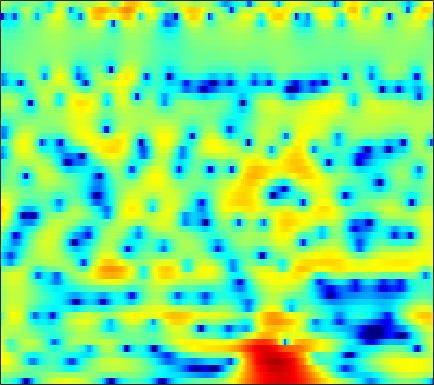

Data behind this chart, as committed beside it:
-1.8684, -1.8454, -1.9728, -2.2849, -2.6592, -3.3807, -4.3861, -5.3793, -7.1616, -9.7495, -13.922, -19.815, -28.72, -14.903, -10.753, -7.1802, -4.6991, -3.2358, -1.6559, -0.35681, 0.7032, 1.375, 2.1402, 2.7694
0.3756, 0.4278, 0.4207, 0.3278, 0.2069, -0.0163, -0.2979, -0.5343, -0.8641, -1.181, -1.454, -1.605, -1.714, -1.702, -1.616, -1.411, -1.129, -0.8892, -0.5495, -0.2124, 0.1036, 0.3223, 0.5804, 0.7943
2.97, 2.992, 2.933, 2.777, 2.6, 2.29, 1.908, 1.583, 1.109, 0.6056, 0.09705, -0.2718, -0.7231, -1.099, -1.32, -1.52, -1.621, -1.63, -1.592, -1.521, -1.448, -1.416, -1.431, -1.529
5.553, 5.415, 5.118, 4.694, 4.284, 3.614, 2.792, 2.064, 0.9221, -0.459, -2.126, -3.617, -5.994, -8.804, -10.82, -11.68, -9.908, -8.157, -6.156, -4.654, -3.57, -2.999, -2.52, -2.349
5.689, 5.259, 4.628, 3.95, 3.42, 2.686, 1.922, 1.323, 0.4526, -0.5153, -1.619, -2.526, -3.792, -4.94, -5.548, -5.812, -5.449, -4.928, -4.169, -3.491, -2.965, -2.684, -2.459, -2.389
4.897, 3.569, 1.578, -0.415, -1.556, -2.062, -1.485, -0.766, 0.1238, 0.8141, 1.24, 1.41, 1.477, 1.43, 1.326, 1.114, 0.831, 0.564, 0.106, -0.4864, -1.233, -1.882, -2.824, -3.731
4.011, 2.558, 0.3456, -1.92, -3.137, -3.207, -1.872, -0.6858, 0.6647, 1.655, 2.321, 2.641, 2.862, 2.881, 2.771, 2.466, 1.984, 1.497, 0.6592, -0.4377, -1.889, -3.262, -5.63, -8.878
3.197, 2.768, 2.227, 1.77, 1.516, 1.295, 1.213, 1.21, 1.235, 1.247, 1.203, 1.125, 0.9545, 0.6885, 0.4387, 0.04207, -0.4301, -0.8177, -1.387, -2.006, -2.634, -3.09, -3.619, -4.004
2.458, 2.435, 2.436, 2.454, 2.458, 2.431, 2.33, 2.198, 1.944, 1.587, 1.137, 0.7446, 0.1479, -0.4964, -0.9942, -1.624, -2.201, -2.598, -3.039, -3.396, -3.674, -3.816, -3.9, -3.84
-0.03511, 0.9072, 2.103, 3.067, 3.6, 4.041, 4.175, 4.074, 3.689, 2.996, 1.99, 1.014, -0.5601, -2.387, -3.801, -5.386, -6.234, -6.344, -6.175, -6.032, -6.144, -6.399, -6.879, -7.145
-3.35, -0.7653, 1.749, 3.429, 4.29, 4.981, 5.26, 5.212, 4.798, 3.96, 2.644, 1.312, -1.037, -4.303, -7.589, -12.63, -12.76, -10.26, -8.008, -7.132, -7.324, -8.291, -10.71, -15.22
0.8071, 1.409, 2.21, 2.927, 3.343, 3.725, 3.873, 3.821, 3.529, 2.989, 2.233, 1.524, 0.4532, -0.6886, -1.516, -2.464, -3.161, -3.54, -3.917, -4.302, -4.764, -5.121, -5.623, -6
1.134, 1.547, 2.044, 2.446, 2.689, 2.91, 2.989, 2.953, 2.781, 2.487, 2.07, 1.692, 1.113, 0.4992, 0.02482, -0.5932, -1.186, -1.61, -2.153, -2.662, -3.147, -3.495, -3.936, -4.358
0.8682, 1.339, 1.864, 2.279, 2.509, 2.713, 2.792, 2.775, 2.658, 2.426, 2.093, 1.786, 1.318, 0.793, 0.3743, -0.216, -0.8062, -1.258, -1.839, -2.394, -2.941, -3.327, -3.83, -4.288
0.9737, 1.512, 2.107, 2.566, 2.82, 3.024, 3.1, 3.076, 2.923, 2.636, 2.231, 1.865, 1.286, 0.6254, 0.09702, -0.6247, -1.355, -1.881, -2.574, -3.24, -3.878, -4.353, -4.953, -5.505
1.602, 2.148, 2.75, 3.202, 3.455, 3.667, 3.74, 3.688, 3.47, 3.087, 2.517, 1.957, 1.045, -0.03991, -0.943, -2.17, -3.321, -4.022, -4.731, -5.252, -5.747, -6.235, -7.174, -8.501
1.771, 2.285, 2.86, 3.309, 3.572, 3.85, 3.997, 4.011, 3.891, 3.57, 2.966, 2.286, 1.017, -0.794, -2.627, -6.001, -10.8, -14.06, -11.84, -8.469, -6.682, -6.155, -6.373, -7.616
-0.904, -0.487, -0.09583, 0.1892, 0.4181, 0.7905, 1.251, 1.633, 2.091, 2.359, 2.367, 2.167, 1.575, 0.5467, -0.5139, -2.207, -3.865, -4.551, -4.277, -3.185, -2.085, -1.499, -1.032, -0.8847
-5.742, -6.134, -7.318, -9.043, -10.22, -9.982, -7.572, -5.584, -3.349, -1.724, -0.5465, 0.07824, 0.6077, 0.8782, 0.9633, 0.9635, 0.9486, 0.9918, 1.134, 1.369, 1.621, 1.798, 1.972, 2.057
-6.959, -7.902, -9.782, -12.36, -14.15, -14.17, -11.33, -8.986, -6.449, -4.431, -2.816, -1.831, -0.7536, 0.1248, 0.6732, 1.266, 1.752, 2.045, 2.39, 2.644, 2.821, 2.894, 2.904, 2.811
-4.967, -5.658, -6.591, -7.502, -7.976, -8.282, -8.041, -7.531, -6.582, -5.32, -3.986, -2.999, -1.743, -0.6084, 0.1319, 1.017, 1.767, 2.229, 2.721, 3.079, 3.309, 3.381, 3.342, 3.146
-2.869, -3.666, -4.966, -6.493, -7.824, -9.652, -11.07, -11.42, -10.31, -8.269, -6.158, -4.705, -2.962, -1.495, -0.539, 0.5791, 1.511, 2.119, 2.771, 3.279, 3.612, 3.753, 3.78, 3.594
-0.7192, -1.628, -3.201, -5.312, -7.365, -11.02, -16.45, -19.18, -14.9, -10.54, -7.662, -5.996, -4.224, -2.743, -1.747, -0.5685, 0.4641, 1.156, 2, 2.689, 3.226, 3.518, 3.744, 3.76
1.891, 1.139, -0.1135, -1.577, -2.813, -4.459, -5.864, -6.692, -7.179, -7.277, -6.987, -6.586, -5.96, -5.167, -4.5, -3.48, -2.355, -1.467, -0.3109, 0.7585, 1.689, 2.252, 2.821, 3.186
4.618, 3.958, 2.844, 1.503, 0.3649, -1.312, -3.18, -4.637, -6.662, -8.603, -10.09, -10.77, -11.13, -11.11, -10.87, -10.03, -8.194, -6.477, -4.179, -2.162, -0.5413, 0.4319, 1.391, 2.041
6.729, 6.105, 5.047, 3.693, 2.471, 0.4895, -1.963, -4.267, -8.318, -14.27, -28.5, -25.54, -18.61, -17.75, -20.18, -31.63, -17.29, -11.66, -7.086, -4.105, -2.076, -1.046, -0.1417, 0.2965
7.216, 6.74, 5.908, 4.835, 3.852, 2.292, 0.4544, -1.132, -3.441, -5.776, -7.618, -8.479, -8.841, -8.871, -8.637, -8.02, -6.822, -5.668, -4.127, -2.82, -1.949, -1.639, -1.704, -2.357
5.592, 5.335, 4.846, 4.192, 3.6, 2.709, 1.68, 0.8914, -0.1741, -1.14, -1.979, -2.43, -2.833, -3.002, -2.977, -2.791, -2.454, -2.165, -1.772, -1.52, -1.503, -1.69, -2.325, -3.476
3.178, 3.13, 2.953, 2.672, 2.389, 1.914, 1.383, 0.9503, 0.3644, -0.1666, -0.6233, -0.8803, -1.116, -1.175, -1.168, -1.057, -0.8789, -0.7498, -0.6071, -0.5336, -0.6039, -0.7547, -1.096, -1.619
0.7395, 0.9296, 1.084, 1.128, 1.059, 0.8221, 0.4648, 0.1174, -0.3896, -0.9113, -1.308, -1.516, -1.589, -1.429, -1.199, -0.7843, -0.3434, -0.02559, 0.3189, 0.5596, 0.6916, 0.6924, 0.6241, 0.4383
-2.088, -1.326, -0.512, -0.03552, 0.1102, 0.04628, -0.3837, -0.9137, -1.905, -3.155, -4.469, -5.14, -5.121, -4.126, -3.009, -1.556, -0.3076, 0.4594, 1.252, 1.788, 2.116, 2.241, 2.242, 2.128
-4.707, -2.962, -1.402, -0.4602, -0.07983, 0.01726, -0.3695, -1.026, -2.522, -4.979, -9.402, -16.05, -17.59, -8.223, -4.726, -1.771, 0.21, 1.255, 2.239, 2.865, 3.179, 3.262, 3.161, 2.873
-3.463, -2.588, -1.555, -0.7014, -0.2312, 0.1252, 0.2118, 0.05941, -0.4295, -1.183, -1.926, -2.302, -2.168, -1.378, -0.5253, 0.6159, 1.556, 2.096, 2.588, 2.839, 2.844, 2.68, 2.297, 1.671
-3.828, -3.601, -2.898, -1.952, -1.186, -0.2504, 0.4931, 0.8926, 1.3, 1.517, 1.628, 1.696, 1.794, 1.939, 2.032, 2.152, 2.192, 2.184, 2.058, 1.784, 1.397, 0.9926, 0.3043, -0.6276
-10.69, -10.99, -8.058, -4.768, -2.774, -0.6803, 0.8536, 1.75, 2.634, 3.242, 3.565, 3.673, 3.621, 3.393, 3.097, 2.548, 1.899, 1.352, 0.6293, -0.0466, -0.674, -1.104, -1.808, -2.668
-8.891, -9.17, -6.841, -3.95, -2.055, 0.0953, 1.805, 2.831, 3.823, 4.495, 4.839, 4.863, 4.597, 3.934, 3.195, 1.812, -0.004355, -1.658, -3.846, -5.155, -5.234, -4.921, -4.692, -4.966
-3.639, -3.862, -3.401, -2.229, -1.074, 0.5471, 2.07, 3.041, 4.079, 4.758, 5.1, 5.099, 4.75, 3.947, 2.991, 1.172, -1.571, -4.522, -10.8, -17.36, -10.59, -7.709, -5.878, -5.636
-9.456, -11.7, -10.55, -6.731, -4.228, -1.609, 0.3981, 1.567, 2.782, 3.587, 4.021, 4.136, 3.985, 3.523, 2.96, 1.945, 0.6626, -0.3735, -1.644, -2.441, -2.639, -2.544, -2.432, -2.505
-9.457, -10.85, -10.08, -7.33, -5.277, -3.025, -1.288, -0.275, 0.7574, 1.493, 1.946, 2.132, 2.196, 2.072, 1.887, 1.528, 1.112, 0.7995, 0.413, 0.09929, -0.1023, -0.1907, -0.2592, -0.2792
-4.318, -4.372, -4.123, -3.508, -2.915, -2.106, -1.347, -0.8592, -0.3588, 0.01096, 0.2416, 0.3392, 0.4012, 0.405, 0.3881, 0.3553, 0.3439, 0.3406, 0.3448, 0.3659, 0.3872, 0.4152, 0.4758, 0.5566
-1.934, -1.742, -1.464, -1.201, -1.008, -0.7745, -0.6222, -0.5598, -0.5769, -0.7303, -0.9514, -1.153, -1.359, -1.443, -1.397, -1.168, -0.8358, -0.541, -0.1354, 0.2286, 0.52, 0.6753, 0.8151, 0.8966
0.0591, 0.3867, 0.7041, 0.8821, 0.9266, 0.8729, 0.648, 0.3506, -0.2182, -1.04, -2.12, -3.051, -4.325, -5.126, -5.041, -4.044, -2.612, -1.559, -0.3816, 0.4753, 1.033, 1.259, 1.319, 1.159
1.654, 2.021, 2.33, 2.486, 2.48, 2.283, 1.885, 1.415, 0.508, -0.7571, -2.602, -4.603, -8.907, -19.59, -19.57, -8.37, -3.724, -1.564, 0.3986, 1.622, 2.255, 2.395, 2.141, 1.34
0.5798, 0.8528, 1.091, 1.175, 1.136, 0.9244, 0.5429, 0.1688, -0.4696, -1.222, -2.059, -2.747, -3.554, -3.904, -3.567, -2.393, -0.8448, 0.2545, 1.459, 2.302, 2.737, 2.783, 2.453, 1.589
-3.16, -3.117, -2.938, -2.765, -2.716, -2.854, -3.353, -3.905, -4.578, -4.882, -4.543, -3.912, -2.929, -1.936, -1.22, -0.3561, 0.4341, 0.9568, 1.508, 1.914, 2.209, 2.35, 2.41, 2.314
-10.13, -11.45, -9.887, -7.324, -6.097, -5.565, -6.357, -8.074, -12.94, -22.46, -11.58, -7.084, -3.577, -1.431, -0.3977, 0.4558, 0.7945, 0.7885, 0.5674, 0.308, 0.3361, 0.6724, 1.447, 2.341
-8.997, -10.26, -8.673, -6.073, -4.656, -3.663, -3.518, -3.82, -4.446, -4.509, -3.431, -2.166, -0.5661, 0.5946, 1.089, 1.22, 0.6527, -0.3327, -2.636, -6.676, -11.22, -8.063, -2.77, 0.5586
-2.845, -2.893, -2.709, -2.282, -1.916, -1.467, -1.13, -0.9363, -0.6934, -0.387, 0.007654, 0.3264, 0.7211, 0.9621, 0.9836, 0.7074, 0.03093, -0.7815, -2.281, -3.977, -4.812, -4.146, -2.183, -0.191
-1.625, -1.569, -1.449, -1.266, -1.108, -0.8785, -0.65, -0.4852, -0.2662, -0.05054, 0.152, 0.2795, 0.4081, 0.4545, 0.423, 0.2754, 0.02302, -0.2146, -0.5443, -0.7796, -0.8008, -0.6418, -0.2274, 0.3075
-1.35, -1.29, -1.19, -1.073, -0.974, -0.8272, -0.6693, -0.5471, -0.3876, -0.2353, -0.09651, -0.004225, 0.09042, 0.1525, 0.1758, 0.1757, 0.1486, 0.1194, 0.09316, 0.09781, 0.1592, 0.2399, 0.3882, 0.5607
-1.345, -1.311, -1.248, -1.172, -1.1, -0.9915, -0.8665, -0.7642, -0.624, -0.4837, -0.3474, -0.2487, -0.129, -0.02206, 0.048, 0.1327, 0.2064, 0.2587, 0.3317, 0.4121, 0.4983, 0.5682, 0.6604, 0.7419
-1.517, -1.527, -1.521, -1.479, -1.428, -1.333, -1.212, -1.109, -0.9519, -0.7844, -0.6145, -0.4911, -0.3287, -0.1771, -0.06939, 0.06823, 0.2036, 0.3058, 0.4382, 0.5708, 0.6962, 0.7864, 0.894, 0.979
-1.915, -2.003, -2.075, -2.081, -2.047, -1.945, -1.79, -1.644, -1.42, -1.176, -0.9319, -0.7577, -0.5427, -0.3494, -0.2147, -0.0452, 0.1286, 0.2652, 0.4587, 0.6609, 0.8699, 1.017, 1.195, 1.34
-2.765, -3.008, -3.195, -3.257, -3.222, -3.08, -2.824, -2.558, -2.143, -1.696, -1.269, -0.991, -0.7115, -0.519, -0.4196, -0.3074, -0.174, -0.0327, 0.2405, 0.5878, 0.9774, 1.266, 1.617, 1.899
-5.03, -5.575, -5.66, -5.469, -5.35, -5.276, -5.025, -4.544, -3.52, -2.352, -1.362, -0.8386, -0.4795, -0.5082, -0.7354, -1.159, -1.465, -1.422, -0.9344, -0.1028, 0.7884, 1.425, 2.149, 2.714
-16.98, -18.19, -9.227, -6.76, -6.812, -9.079, -14.26, -13.23, -6.517, -2.531, -0.273, 0.6552, 1.032, 0.4124, -0.7761, -3.647, -8.248, -9.921, -5.656, -2.041, 0.1177, 1.142, 2.163, 3.059
-0.4769, -1.238, -1.504, -1.719, -2.247, -3.376, -4.226, -3.903, -2.159, -0.2343, 1.212, 1.845, 2.096, 1.641, 0.8274, -0.9428, -2.98, -3.611, -2.832, -1.797, -1.772, -2.637, -4.328, -3.561
2.421, 1.881, 1.156, 0.3909, -0.1442, -0.8274, -1.343, -1.591, -1.675, -1.487, -1.097, -0.7787, -0.3597, -0.05444, 0.03368, 0.01482, -0.1, -0.2316, -0.5688, -1.238, -2.535, -4.049, -6.382, -5.79
